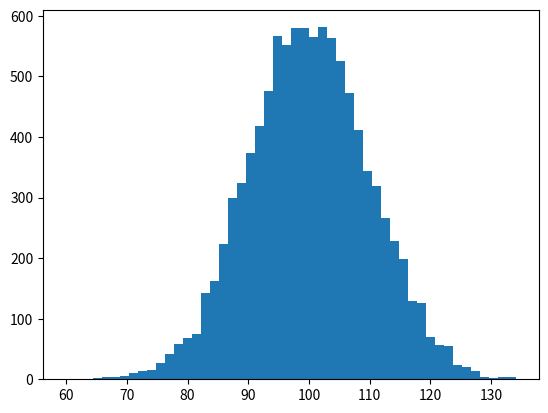

Generate this figure with matplotlib:
%matplotlib inline
import numpy as np
import matplotlib.pyplot as plt

incomes = np.random.normal(100.0, 10.0, 10000)

plt.hist(incomes, 50)
plt.show()

incomes.std()

incomes.var()

